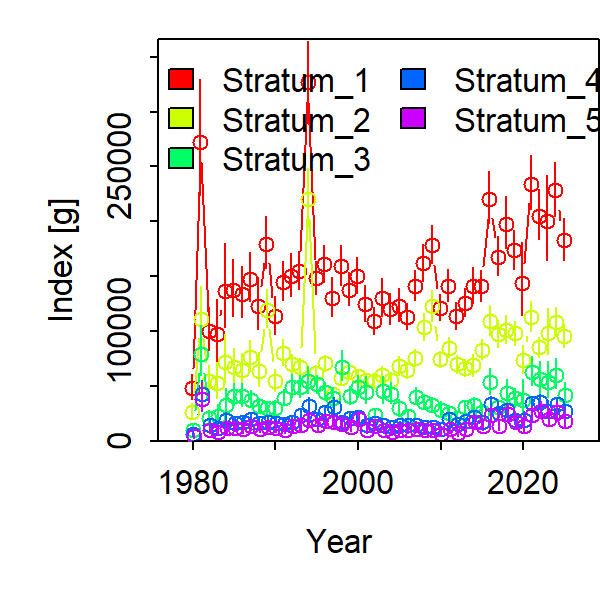

Data behind this chart, as committed beside it:
Category, Time, Stratum, Units, Estimate, Std. Error for Estimate, Std. Error for ln(Estimate)
1, 1980, Stratum_1, [g], 48568, 7954, 0.2365
1, 1981, Stratum_1, [g], 271984, 37014, 0.1931
1, 1982, Stratum_1, [g], 100233, 13773, 0.1936
1, 1983, Stratum_1, [g], 97073, 19472, 0.29
1, 1984, Stratum_1, [g], 136803, 26276, 0.2767
1, 1985, Stratum_1, [g], 137183, 18276, 0.1873
1, 1986, Stratum_1, [g], 134159, 16477, 0.172
1, 1987, Stratum_1, [g], 147918, 16139, 0.1514
1, 1988, Stratum_1, [g], 123201, 16739, 0.1921
1, 1989, Stratum_1, [g], 179721, 17273, 0.1309
1, 1990, Stratum_1, [g], 113705, 12472, 0.1526
1, 1991, Stratum_1, [g], 145135, 12944, 0.1225
1, 1992, Stratum_1, [g], 150368, 14289, 0.1299
1, 1993, Stratum_1, [g], 154617, 12843, 0.1121
1, 1994, Stratum_1, [g], 326610, 26900, 0.1083
1, 1995, Stratum_1, [g], 148098, 11161, 0.1011
1, 1996, Stratum_1, [g], 160805, 12614, 0.1054
1, 1997, Stratum_1, [g], 130456, 13108, 0.1365
1, 1998, Stratum_1, [g], 159323, 13649, 0.1141
1, 1999, Stratum_1, [g], 137943, 11138, 0.1075
1, 2000, Stratum_1, [g], 150025, 12206, 0.109
1, 2001, Stratum_1, [g], 124822, 12251, 0.1301
1, 2002, Stratum_1, [g], 109229, 8960, 0.1096
1, 2003, Stratum_1, [g], 130165, 12662, 0.13
1, 2004, Stratum_1, [g], 119828, 10506, 0.1174
1, 2005, Stratum_1, [g], 123384, 11165, 0.1232
1, 2006, Stratum_1, [g], 113201, 8955, 0.1064
1, 2007, Stratum_1, [g], 141222, 10389, 0.0981
1, 2008, Stratum_1, [g], 161771, 12492, 0.1021
1, 2009, Stratum_1, [g], 178342, 13669, 0.098
1, 2010, Stratum_1, [g], 121257, 8834, 0.09642
1, 2011, Stratum_1, [g], 141594, 10873, 0.103
1, 2012, Stratum_1, [g], 113693, 8967, 0.1048
1, 2013, Stratum_1, [g], 125956, 9408, 0.09973
1, 2014, Stratum_1, [g], 140954, 12070, 0.1163
1, 2015, Stratum_1, [g], 141220, 10439, 0.09897
1, 2016, Stratum_1, [g], 220578, 17499, 0.1068
1, 2017, Stratum_1, [g], 167758, 13249, 0.1066
1, 2018, Stratum_1, [g], 198061, 17420, 0.1199
1, 2019, Stratum_1, [g], 173534, 13101, 0.1012
1, 2020, Stratum_1, [g], 143947, 23106, 0.2298
1, 2021, Stratum_1, [g], 234396, 18164, 0.1048
1, 2022, Stratum_1, [g], 205356, 16687, 0.1094
1, 2023, Stratum_1, [g], 200081, 27100, 0.1915
1, 2024, Stratum_1, [g], 228431, 18069, 0.1068
1, 2025, Stratum_1, [g], 183129, 14073, 0.1038
1, 1980, Stratum_2, [g], 26307, 4997, 0.2733
1, 1981, Stratum_2, [g], 111553, 18346, 0.2359
1, 1982, Stratum_2, [g], 54347, 9196, 0.2387
1, 1983, Stratum_2, [g], 53170, 11194, 0.3005
1, 1984, Stratum_2, [g], 72240, 15300, 0.303
1, 1985, Stratum_2, [g], 67083, 11294, 0.2388
1, 1986, Stratum_2, [g], 65136, 9659, 0.2069
1, 1987, Stratum_2, [g], 76495, 10346, 0.1874
1, 1988, Stratum_2, [g], 63867, 10598, 0.2358
1, 1989, Stratum_2, [g], 119522, 12904, 0.1443
1, 1990, Stratum_2, [g], 54600, 7178, 0.1818
1, 1991, Stratum_2, [g], 80270, 8423, 0.1432
1, 1992, Stratum_2, [g], 69926, 6753, 0.1288
1, 1993, Stratum_2, [g], 67801, 5670, 0.1096
... 170 more rows
